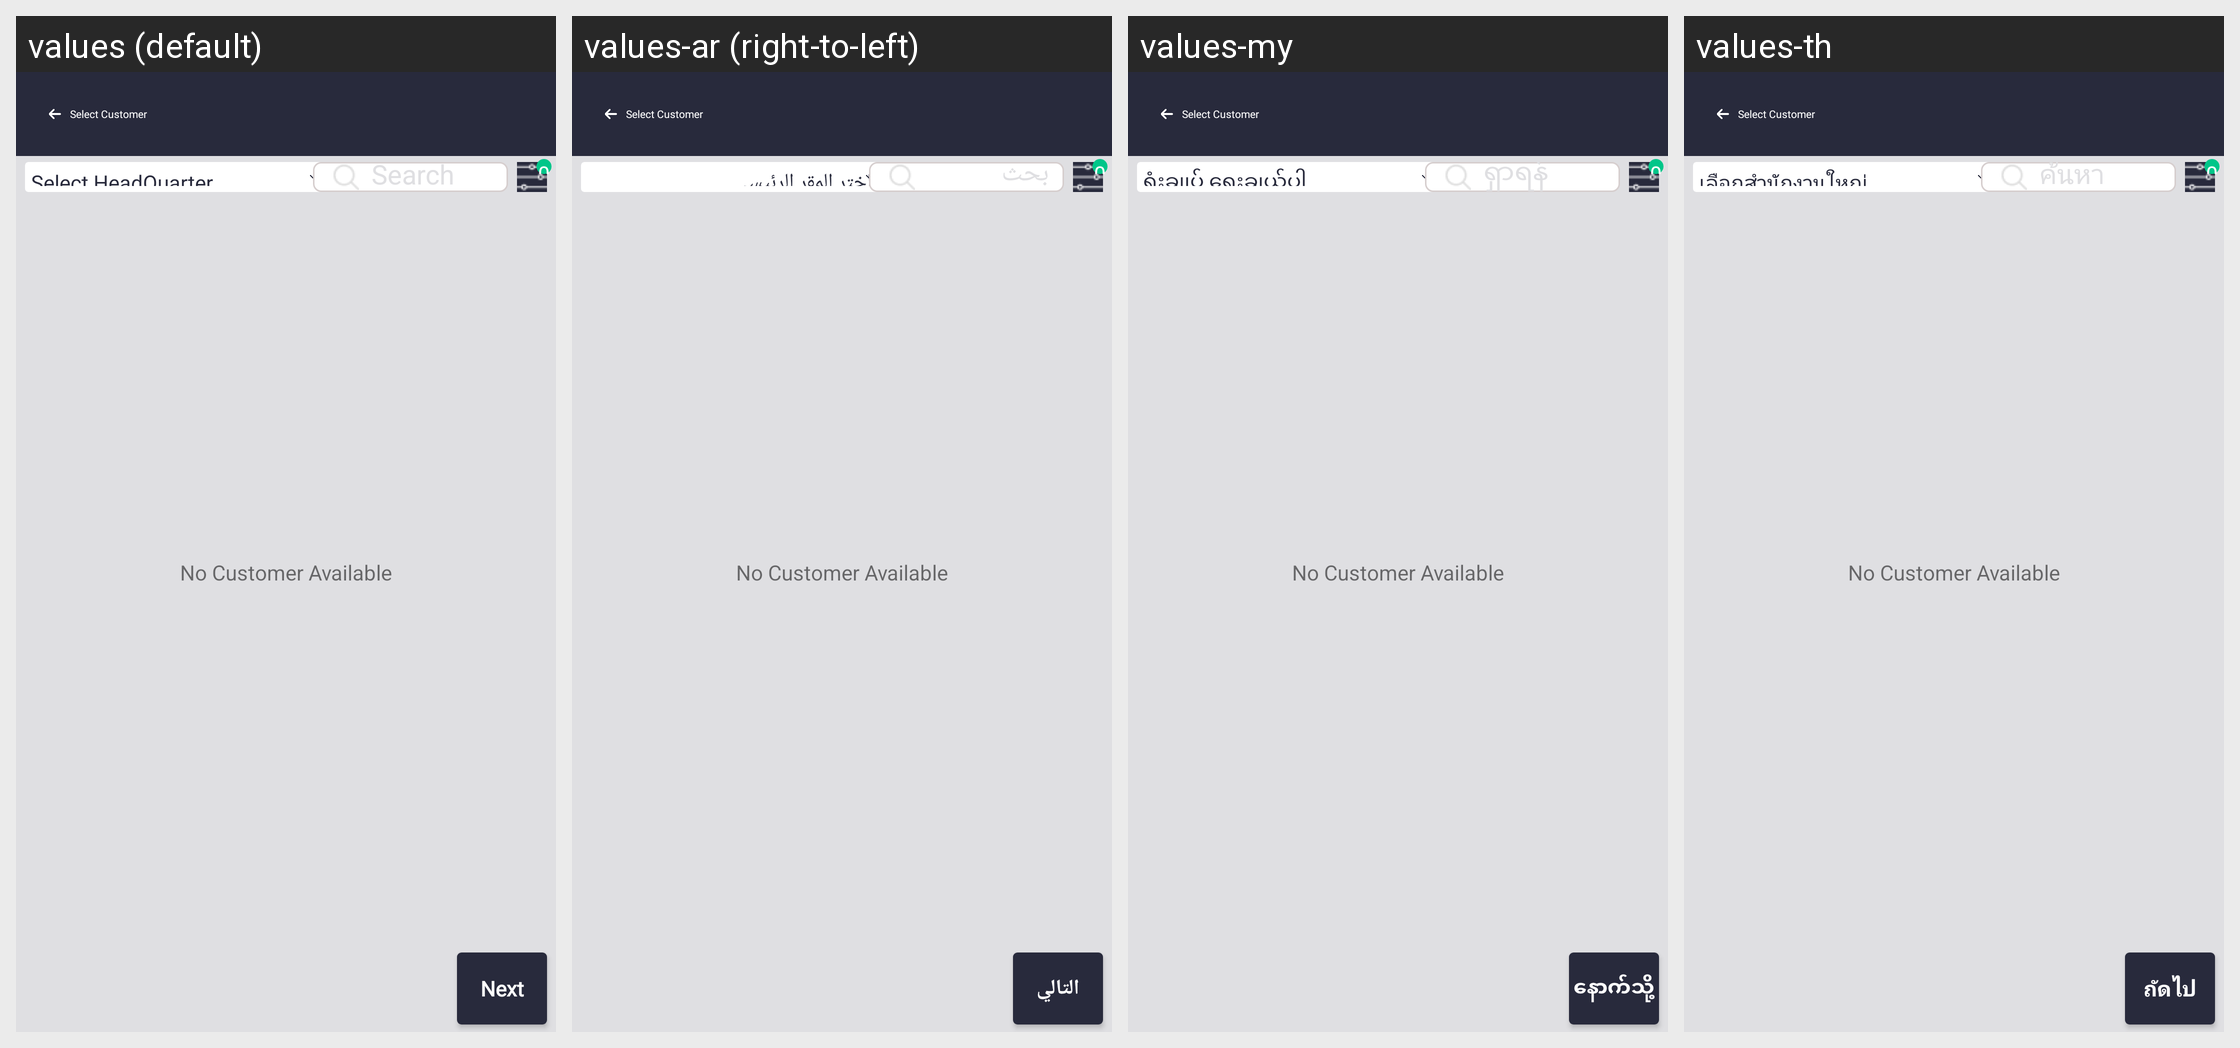

For this localized Android screen grid, give each drawn string resource with its value in every locale shown.
Android screen res/layout/activity_customer_selection.xml rendered under 4 locales, left to right: values (default), values-ar (right-to-left), values-my, values-th. Device: Nexus 5 (rendered at 1080×1920; each locale shown at half size, 540×960, under a caption strip naming it); theme Theme.SANCLM.
Other locales in the repository, not shown: values-es, values-fr, values-pt, values-ru, values-vi, values-zh.
Strings drawn on this screen, with the default value and each locale's value (text and hints the layout hard-codes, and strings that could not be matched under every locale, appear in the picture but are not listed):

select_hq
  values: Select HeadQuarter
  values-ar: اختر المقر الرئيسي
  values-my: ရုံးချုပ် ရွေးချယ်ပါ
  values-th: เลือกสำนักงานใหญ่

search
  values: Search
  values-ar: بحث
  values-my: ရှာရန်
  values-th: ค้นหา

next
  values: Next
  values-ar: التالي
  values-my: နောက်သို့
  values-th: ถัดไป
